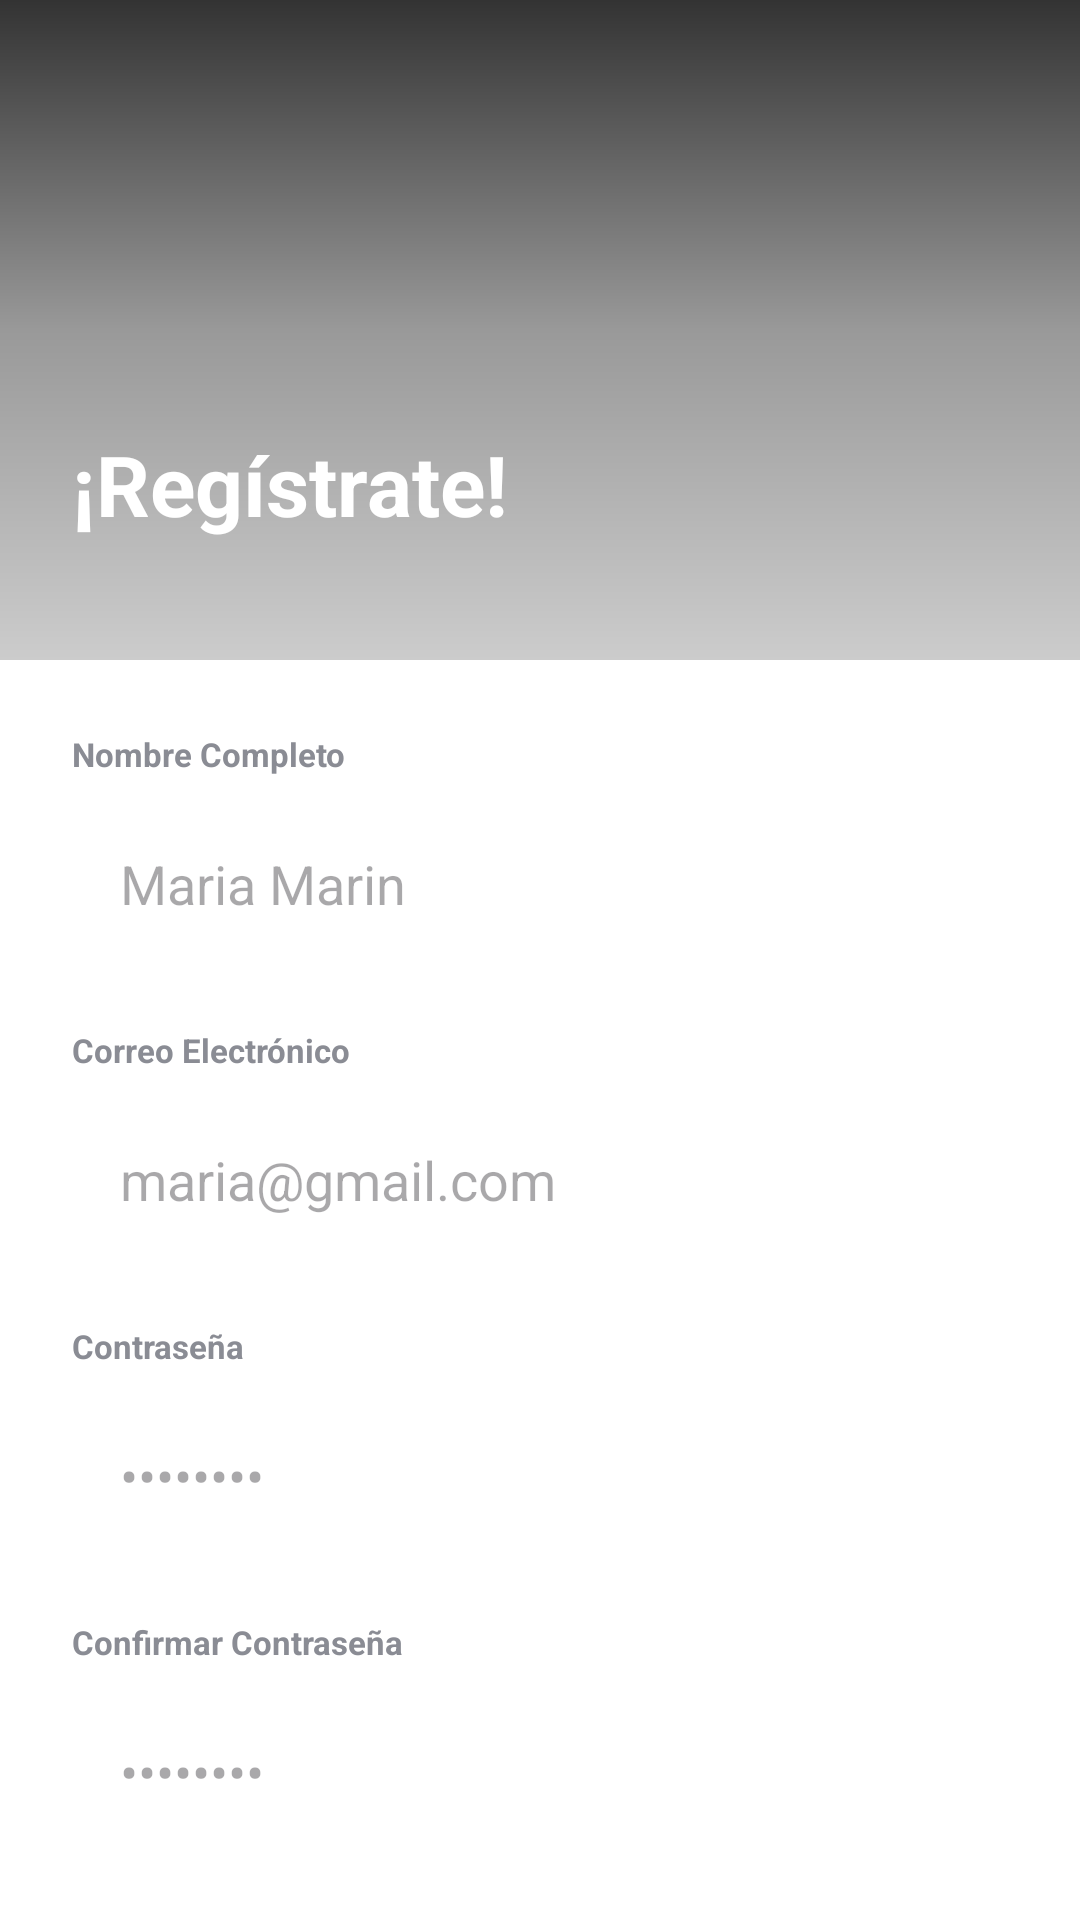

Reconstruct the res/layout file that produces this screen, plus the resources it refers to.
<!-- AndroidManifest.xml: application theme AppTheme -->
<!-- res/layout/activity_register.xml -->
<?xml version="1.0" encoding="utf-8"?>
<androidx.constraintlayout.widget.ConstraintLayout
    xmlns:android="http://schemas.android.com/apk/res/android"
    xmlns:app="http://schemas.android.com/apk/res-auto"
    android:layout_width="match_parent"
    android:layout_height="match_parent"
    android:background="@color/white">

    
    <androidx.constraintlayout.widget.ConstraintLayout
        android:id="@+id/header_container"
        android:layout_width="0dp"
        android:layout_height="220dp"
        app:layout_constraintTop_toTopOf="parent"
        app:layout_constraintStart_toStartOf="parent"
        app:layout_constraintEnd_toEndOf="parent">

        <ImageView
            android:layout_width="0dp"
            android:layout_height="0dp"
            android:scaleType="centerCrop"
            android:src="@drawable/header_placeholder"
            app:layout_constraintTop_toTopOf="parent"
            app:layout_constraintBottom_toBottomOf="parent"
            app:layout_constraintStart_toStartOf="parent"
            app:layout_constraintEnd_toEndOf="parent" />

        <View
            android:layout_width="0dp"
            android:layout_height="0dp"
            android:background="@drawable/gradient_overlay"
            app:layout_constraintTop_toTopOf="parent"
            app:layout_constraintBottom_toBottomOf="parent"
            app:layout_constraintStart_toStartOf="parent"
            app:layout_constraintEnd_toEndOf="parent" />

        <TextView
            android:id="@+id/tv_title"
            android:layout_width="wrap_content"
            android:layout_height="wrap_content"
            android:layout_marginStart="24dp"
            android:layout_marginBottom="40dp"
            android:text="¡Regístrate!"
            android:textColor="@color/white"
            android:textSize="28sp"
            android:textStyle="bold"
            app:layout_constraintStart_toStartOf="parent"
            app:layout_constraintBottom_toBottomOf="parent" />

    </androidx.constraintlayout.widget.ConstraintLayout>

    
    <androidx.core.widget.NestedScrollView
        android:layout_width="0dp"
        android:layout_height="0dp"
        app:layout_constraintTop_toBottomOf="@id/header_container"
        app:layout_constraintBottom_toBottomOf="parent"
        app:layout_constraintStart_toStartOf="parent"
        app:layout_constraintEnd_toEndOf="parent">

        <LinearLayout
            android:layout_width="match_parent"
            android:layout_height="wrap_content"
            android:orientation="vertical"
            android:padding="24dp">

            <TextView
                android:layout_width="wrap_content"
                android:layout_height="wrap_content"
                android:text="Nombre Completo"
                android:textColor="@color/label_gray"
                android:textSize="11sp"
                android:textStyle="bold" />

            <EditText
                android:id="@+id/et_full_name"
                android:layout_width="match_parent"
                android:layout_height="56dp"
                android:layout_marginTop="8dp"
                android:background="@drawable/bg_input_field"
                android:hint="Maria Marin"
                android:paddingStart="16dp"
                android:paddingEnd="16dp" />

            <TextView
                android:layout_width="wrap_content"
                android:layout_height="wrap_content"
                android:layout_marginTop="20dp"
                android:text="Correo Electrónico"
                android:textColor="@color/label_gray"
                android:textSize="11sp"
                android:textStyle="bold" />

            <EditText
                android:id="@+id/et_register_email"
                android:layout_width="match_parent"
                android:layout_height="56dp"
                android:layout_marginTop="8dp"
                android:background="@drawable/bg_input_field"
                android:hint="maria@gmail.com"
                android:inputType="textEmailAddress"
                android:paddingStart="16dp"
                android:paddingEnd="16dp" />

            <TextView
                android:layout_width="wrap_content"
                android:layout_height="wrap_content"
                android:layout_marginTop="20dp"
                android:text="Contraseña"
                android:textColor="@color/label_gray"
                android:textSize="11sp"
                android:textStyle="bold" />

            <EditText
                android:id="@+id/et_register_password"
                android:layout_width="match_parent"
                android:layout_height="56dp"
                android:layout_marginTop="8dp"
                android:background="@drawable/bg_input_field"
                android:hint="••••••••"
                android:inputType="textPassword"
                android:paddingStart="16dp"
                android:paddingEnd="44dp" 
                android:drawablePadding="8dp" />

            <TextView
                android:layout_width="wrap_content"
                android:layout_height="wrap_content"
                android:layout_marginTop="20dp"
                android:text="Confirmar Contraseña"
                android:textColor="@color/label_gray"
                android:textSize="11sp"
                android:textStyle="bold" />

            <EditText
                android:id="@+id/et_confirm_password"
                android:layout_width="match_parent"
                android:layout_height="56dp"
                android:layout_marginTop="8dp"
                android:background="@drawable/bg_input_field"
                android:hint="••••••••"
                android:inputType="textPassword"
                android:paddingStart="16dp"
                android:paddingEnd="44dp" 
                android:drawablePadding="8dp" />

            <Button
                android:id="@+id/btn_create_account"
                android:layout_width="match_parent"
                android:layout_height="56dp"
                android:layout_marginTop="32dp"
                android:background="@drawable/bg_button_primary"
                android:text="Crear Cuenta"
                android:textColor="@color/white"
                android:textStyle="bold"
                android:textAllCaps="false" />

            <TextView
                android:id="@+id/tv_back_to_login"
                android:layout_width="wrap_content"
                android:layout_height="wrap_content"
                android:layout_marginTop="20dp"
                android:layout_gravity="center"
                android:text="¿Ya tienes una Cuenta? Inicia Sesión "
                android:textColor="@color/navy_dark"
                android:textStyle="bold" />

        </LinearLayout>
    </androidx.core.widget.NestedScrollView>

</androidx.constraintlayout.widget.ConstraintLayout>
<!-- resources referenced by this layout -->
<resources>
  <color name="label_gray">#8A8C94</color>
  <color name="navy_dark">#0D47A1</color>
  <color name="white">#FFFFFF</color>
  <!-- drawable bg_button_primary (drawable) -->
  <?xml version="1.0" encoding="utf-8"?>
  <shape xmlns:android="http://schemas.android.com/apk/res/android">
      <solid android:color="@color/navy_dark" />
      <corners android:radius="16dp" />
  </shape>
  <!-- drawable gradient_overlay (drawable) -->
  <?xml version="1.0" encoding="utf-8"?>
  <shape xmlns:android="http://schemas.android.com/apk/res/android">
      <gradient
          android:type="linear"
          android:angle="90"
          android:startColor="#33000000"
          android:centerColor="#66000000"
          android:endColor="#CC000000" />
  </shape>
  <style name="AppTheme" parent="Theme.Material3.Light.NoActionBar">
          <item name="colorPrimary">@color/navy_dark</item>
          <item name="colorSecondary">@color/label_gray</item>
      </style>
</resources>
